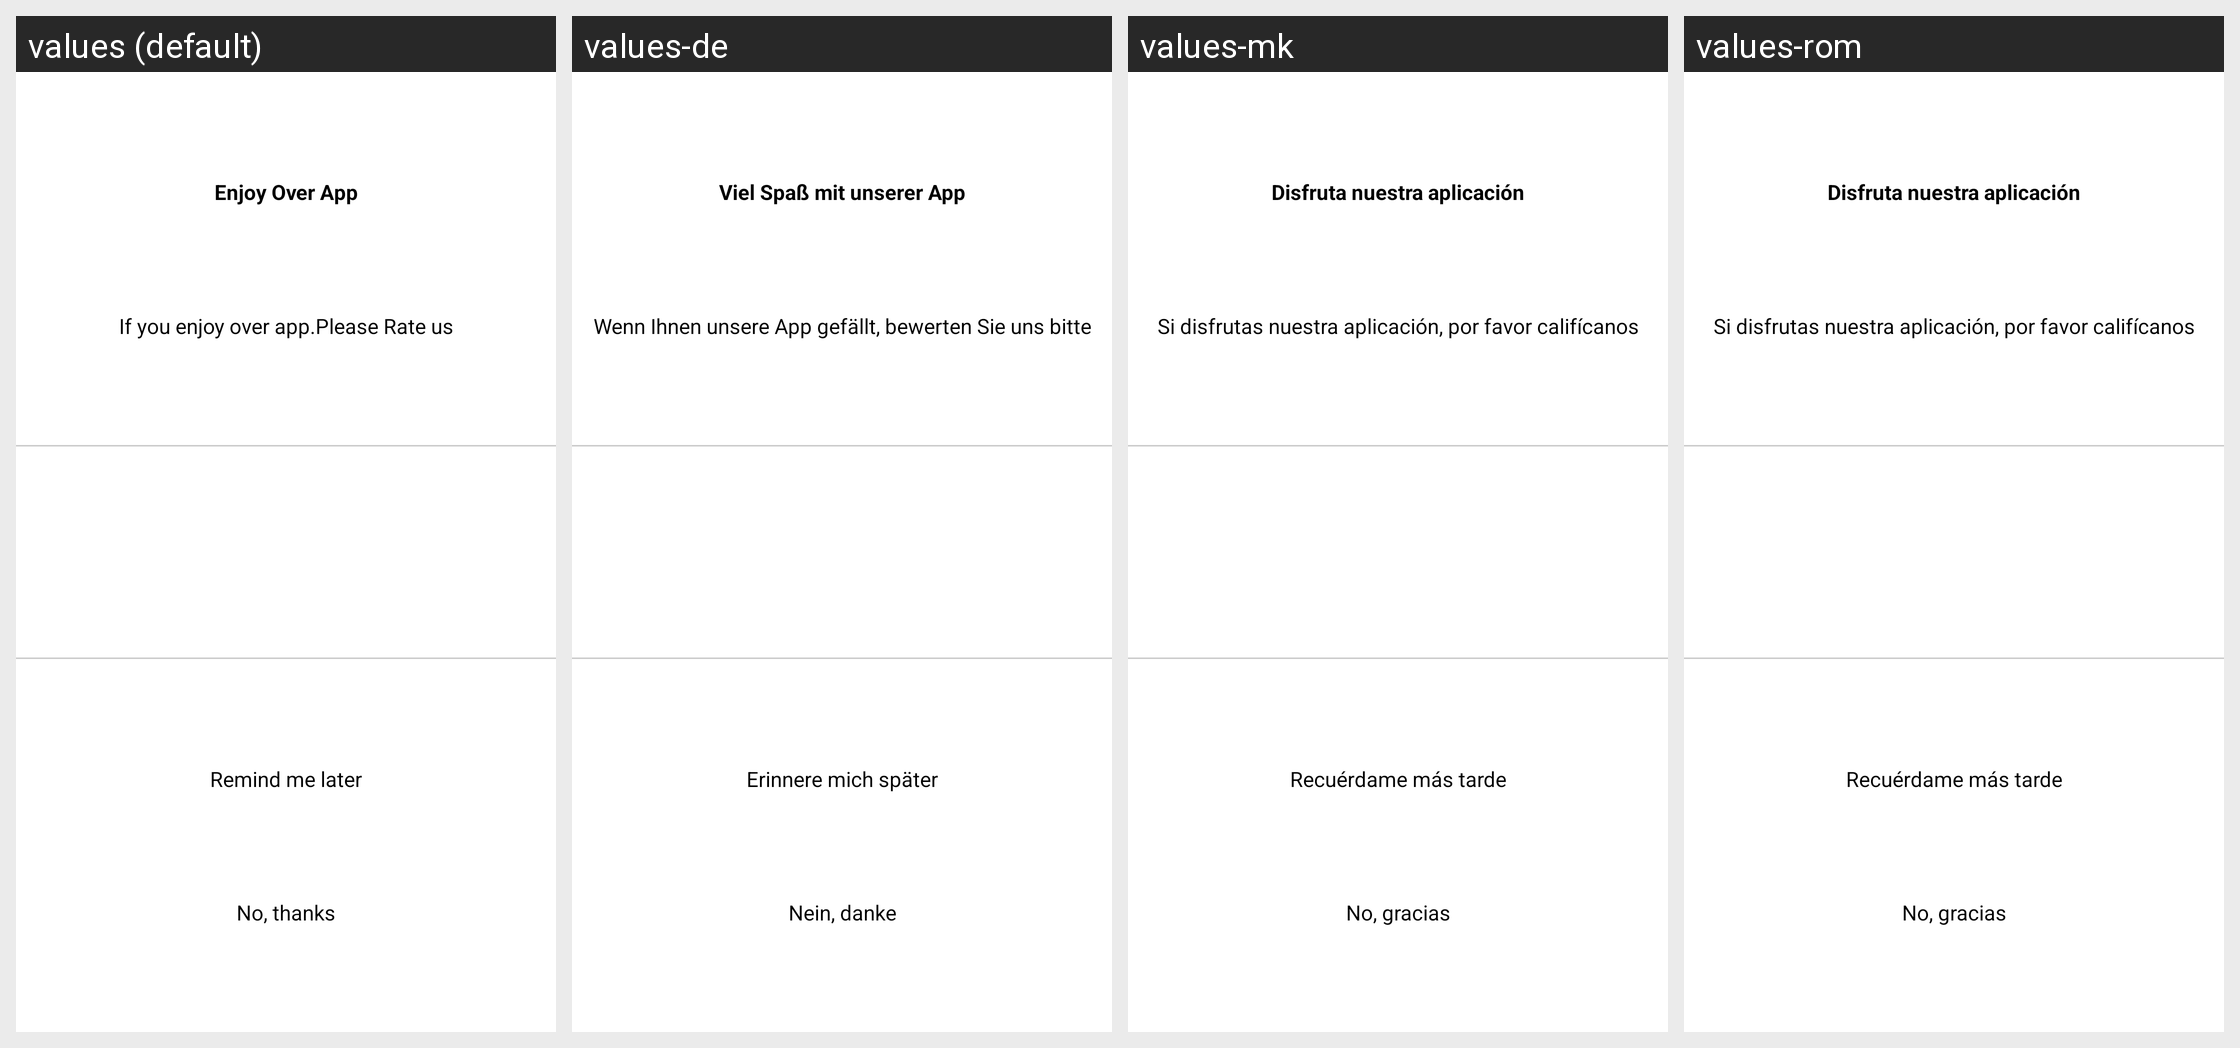

The same Android screen rendered under several of its app's locales, left to right. List the strings drawn on it with the default value and each locale's translation.
Android screen res/layout/rating_dialog.xml rendered under 4 locales, left to right: values (default), values-de, values-mk, values-rom. Device: Nexus 5 (rendered at 1080×1920; each locale shown at half size, 540×960, under a caption strip naming it); theme Theme.ZipperApp.
Other locales in the repository, not shown: values-af, values-ar, values-bag, values-br, values-ca, values-es, values-fr, values-hi, values-it, values-ja, values-ko, values-ky, values-nl, values-pt, values-ru, values-tr, values-uk, values-ur.
Strings drawn on this screen, with the default value and each locale's value (text and hints the layout hard-codes, and strings that could not be matched under every locale, appear in the picture but are not listed):

enjo_app
  values: Enjoy Over App
  values-de: Viel Spaß mit unserer App
  values-mk: Disfruta nuestra aplicación
  values-rom: Disfruta nuestra aplicación

rating_detail
  values: If you enjoy over app.Please Rate us
  values-de: Wenn Ihnen unsere App gefällt, bewerten Sie uns bitte
  values-mk: Si disfrutas nuestra aplicación, por favor califícanos
  values-rom: Si disfrutas nuestra aplicación, por favor califícanos

remind_me_later
  values: Remind me later
  values-de: Erinnere mich später
  values-mk: Recuérdame más tarde
  values-rom: Recuérdame más tarde

no_thanks
  values: No, thanks
  values-de: Nein, danke
  values-mk: No, gracias
  values-rom: No, gracias
